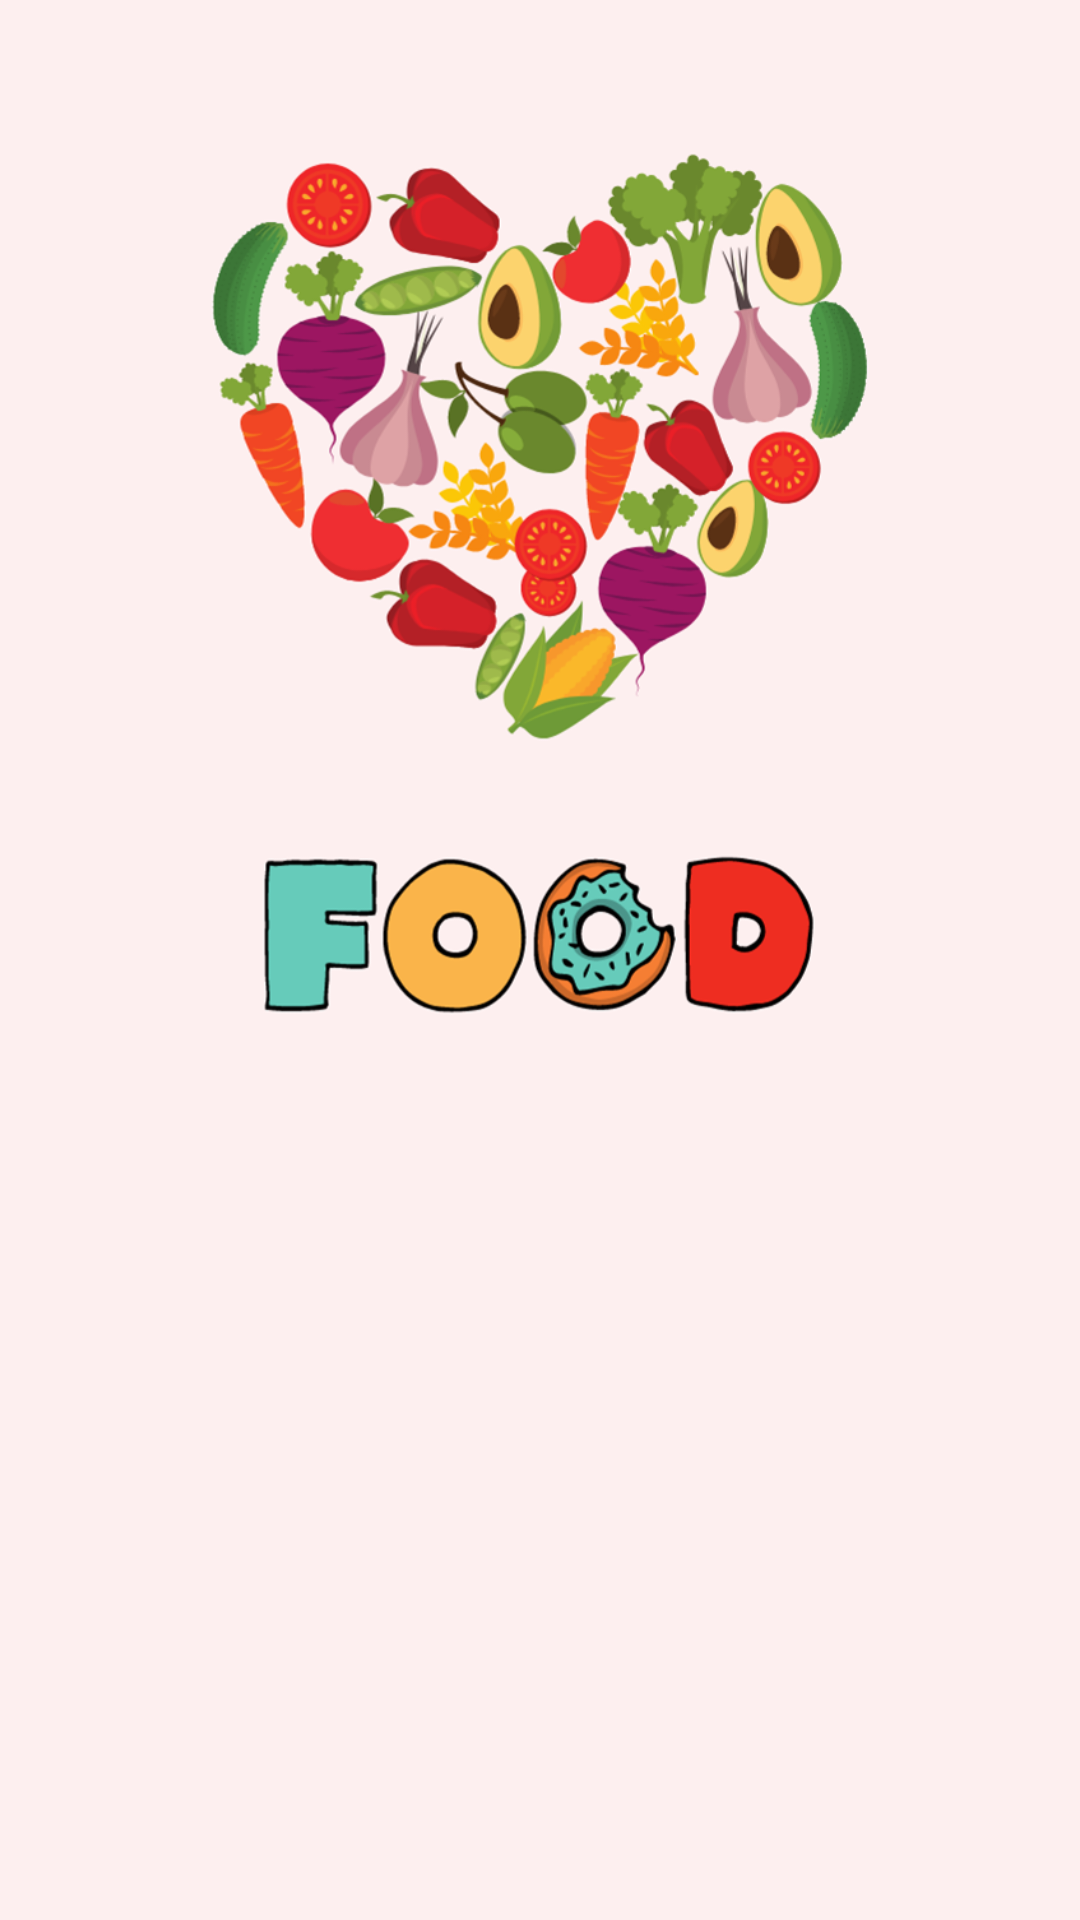

The Android layout XML behind this screen, and the referenced resources:
<!-- AndroidManifest.xml: application theme Theme.Stunting -->
<!-- res/layout/activity_pengolahan_pangan.xml -->
<?xml version="1.0" encoding="utf-8"?>
<androidx.core.widget.NestedScrollView xmlns:android="http://schemas.android.com/apk/res/android"
    xmlns:app="http://schemas.android.com/apk/res-auto"
    xmlns:tools="http://schemas.android.com/tools"
    android:layout_width="match_parent"
    android:layout_height="match_parent"
    android:background="@color/primary"
    android:fillViewport="true"
    android:padding="16dp"
    tools:context=".ui.ActivityPengolahanPangan">

    <androidx.constraintlayout.widget.ConstraintLayout
        android:layout_width="match_parent"
        android:layout_height="wrap_content">

        <androidx.recyclerview.widget.RecyclerView
            android:id="@+id/list"
            android:layout_width="match_parent"
            android:layout_height="wrap_content"
            app:layout_constraintTop_toTopOf="parent" />

        <ImageView
            android:layout_width="match_parent"
            android:layout_height="300dp"
            android:layout_marginTop="30dp"
            android:src="@drawable/ic_food"
            app:layout_constraintTop_toBottomOf="@+id/list"
            tools:layout_editor_absoluteX="16dp" />
    </androidx.constraintlayout.widget.ConstraintLayout>
</androidx.core.widget.NestedScrollView>
<!-- resources referenced by this layout -->
<resources>
  <color name="primary">#FDEFEF</color>
  <!-- drawable ic_food: png bitmap (drawable, 234081 bytes) -->
  <style name="Theme.Stunting" parent="Theme.MaterialComponents.DayNight.NoActionBar">
          
          <item name="colorPrimary">@color/purple_500</item>
          <item name="colorPrimaryVariant">@color/purple_700</item>
          <item name="colorOnPrimary">@color/white</item>
          
          <item name="colorSecondary">@color/teal_200</item>
          <item name="colorSecondaryVariant">@color/teal_700</item>
          <item name="colorOnSecondary">@color/black</item>
          
          <item name="android:statusBarColor" tools:targetApi="l">?attr/colorPrimaryVariant</item>
          
          <item name="fontFamily">@font/monly</item>
          <item name="android:textColor">#000000</item>
      </style>
  <color name="purple_500">#FF6200EE</color>
  <color name="purple_700">#FF3700B3</color>
  <color name="white">#FFFFFFFF</color>
  <color name="teal_200">#FF03DAC5</color>
  <color name="teal_700">#FF018786</color>
  <color name="black">#FF000000</color>
</resources>
